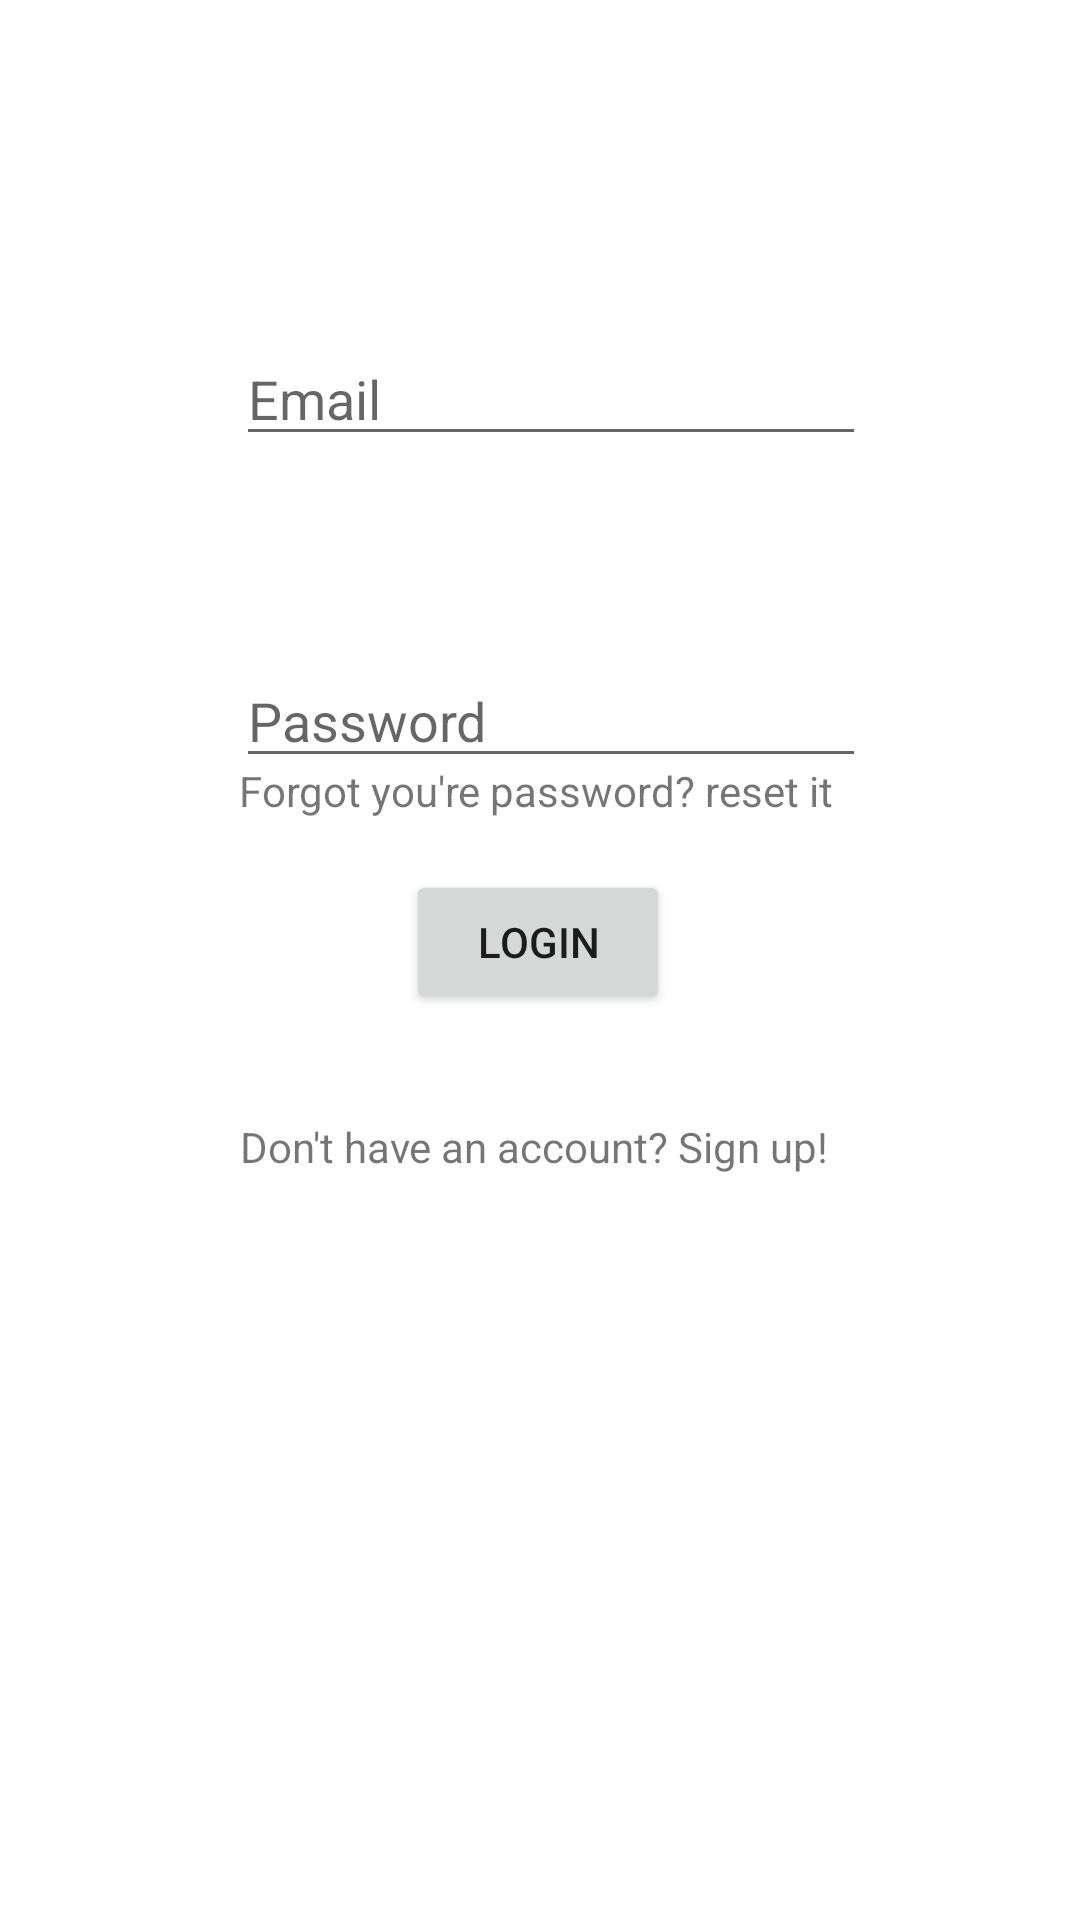

Reconstruct the res/layout file that produces this screen, plus the resources it refers to.
<!-- AndroidManifest.xml: application theme Theme.NewNest -->
<!-- res/layout/activity_main.xml -->
<?xml version="1.0" encoding="utf-8"?>
<androidx.constraintlayout.widget.ConstraintLayout xmlns:android="http://schemas.android.com/apk/res/android"
    xmlns:app="http://schemas.android.com/apk/res-auto"
    xmlns:tools="http://schemas.android.com/tools"
    android:layout_width="match_parent"
    android:layout_height="match_parent"
    android:background="@drawable/background5"

    tools:context=".MainActivity">

    <EditText
        android:id="@+id/loginEmailET"
        android:layout_width="wrap_content"
        android:layout_height="wrap_content"
        android:ems="10"
        android:hint="Email"
        android:inputType="textEmailAddress"
        app:layout_constraintBottom_toBottomOf="parent"
        app:layout_constraintEnd_toEndOf="parent"
        app:layout_constraintHorizontal_bias="0.524"
        app:layout_constraintStart_toStartOf="parent"
        app:layout_constraintTop_toTopOf="parent"
        app:layout_constraintVertical_bias="0.185" />

    <EditText
        android:id="@+id/loginPasswordET"
        android:layout_width="wrap_content"
        android:layout_height="wrap_content"
        android:layout_marginTop="66dp"
        android:ems="10"
        android:hint="Password"
        android:inputType="textPassword"
        app:layout_constraintBottom_toTopOf="@+id/loginBTN"
        app:layout_constraintEnd_toEndOf="parent"
        app:layout_constraintHorizontal_bias="0.0"
        app:layout_constraintStart_toStartOf="@+id/loginEmailET"
        app:layout_constraintTop_toBottomOf="@+id/loginEmailET"
        app:layout_constraintVertical_bias="0.0" />

    <Button
        android:id="@+id/loginBTN"
        android:layout_width="wrap_content"
        android:layout_height="wrap_content"
        android:text="Login"
        app:layout_constraintBottom_toTopOf="@+id/goToSignUpTV"
        app:layout_constraintEnd_toEndOf="parent"
        app:layout_constraintHorizontal_bias="0.498"
        app:layout_constraintStart_toStartOf="parent"
        app:layout_constraintTop_toTopOf="parent"
        app:layout_constraintVertical_bias="0.893" />

    <TextView
        android:id="@+id/goToSignUpTV"
        android:layout_width="204dp"
        android:layout_height="35dp"
        android:text="Don't have an account? Sign up!"
        app:layout_constraintBottom_toBottomOf="parent"
        app:layout_constraintEnd_toEndOf="parent"
        app:layout_constraintHorizontal_bias="0.512"
        app:layout_constraintStart_toStartOf="parent"
        app:layout_constraintTop_toBottomOf="@+id/loginEmailET"
        app:layout_constraintVertical_bias="0.487" />

    <TextView
        android:id="@+id/gotoReset"
        android:layout_width="wrap_content"
        android:layout_height="wrap_content"
        android:layout_marginEnd="11dp"
        android:layout_marginBottom="17dp"
        android:text="Forgot you're password? reset it"
        app:layout_constraintBottom_toTopOf="@+id/loginBTN"
        app:layout_constraintEnd_toEndOf="@+id/loginPasswordET" />
</androidx.constraintlayout.widget.ConstraintLayout>
<!-- resources referenced by this layout -->
<resources>
  <style name="Theme.NewNest" parent="Theme.MaterialComponents.Light.NoActionBar">
          <item name="android:windowNoTitle">true</item>
          
          <item name="colorPrimary">@color/Green</item>
          <item name="colorPrimaryVariant">@color/Green</item>
          <item name="colorOnPrimary">@color/white</item>
          
          <item name="colorSecondary">@color/teal_200</item>
          <item name="colorSecondaryVariant">@color/teal_700</item>
          <item name="colorOnSecondary">@color/black</item>
          
          <item name="android:statusBarColor" tools:targetApi="l">?attr/colorPrimaryVariant</item>
          
      </style>
  <color name="Green">#59C65B</color>
  <color name="white">#FFFFFFFF</color>
  <color name="teal_200">#FF03DAC5</color>
  <color name="teal_700">#FF018786</color>
  <color name="black">#FF000000</color>
</resources>
